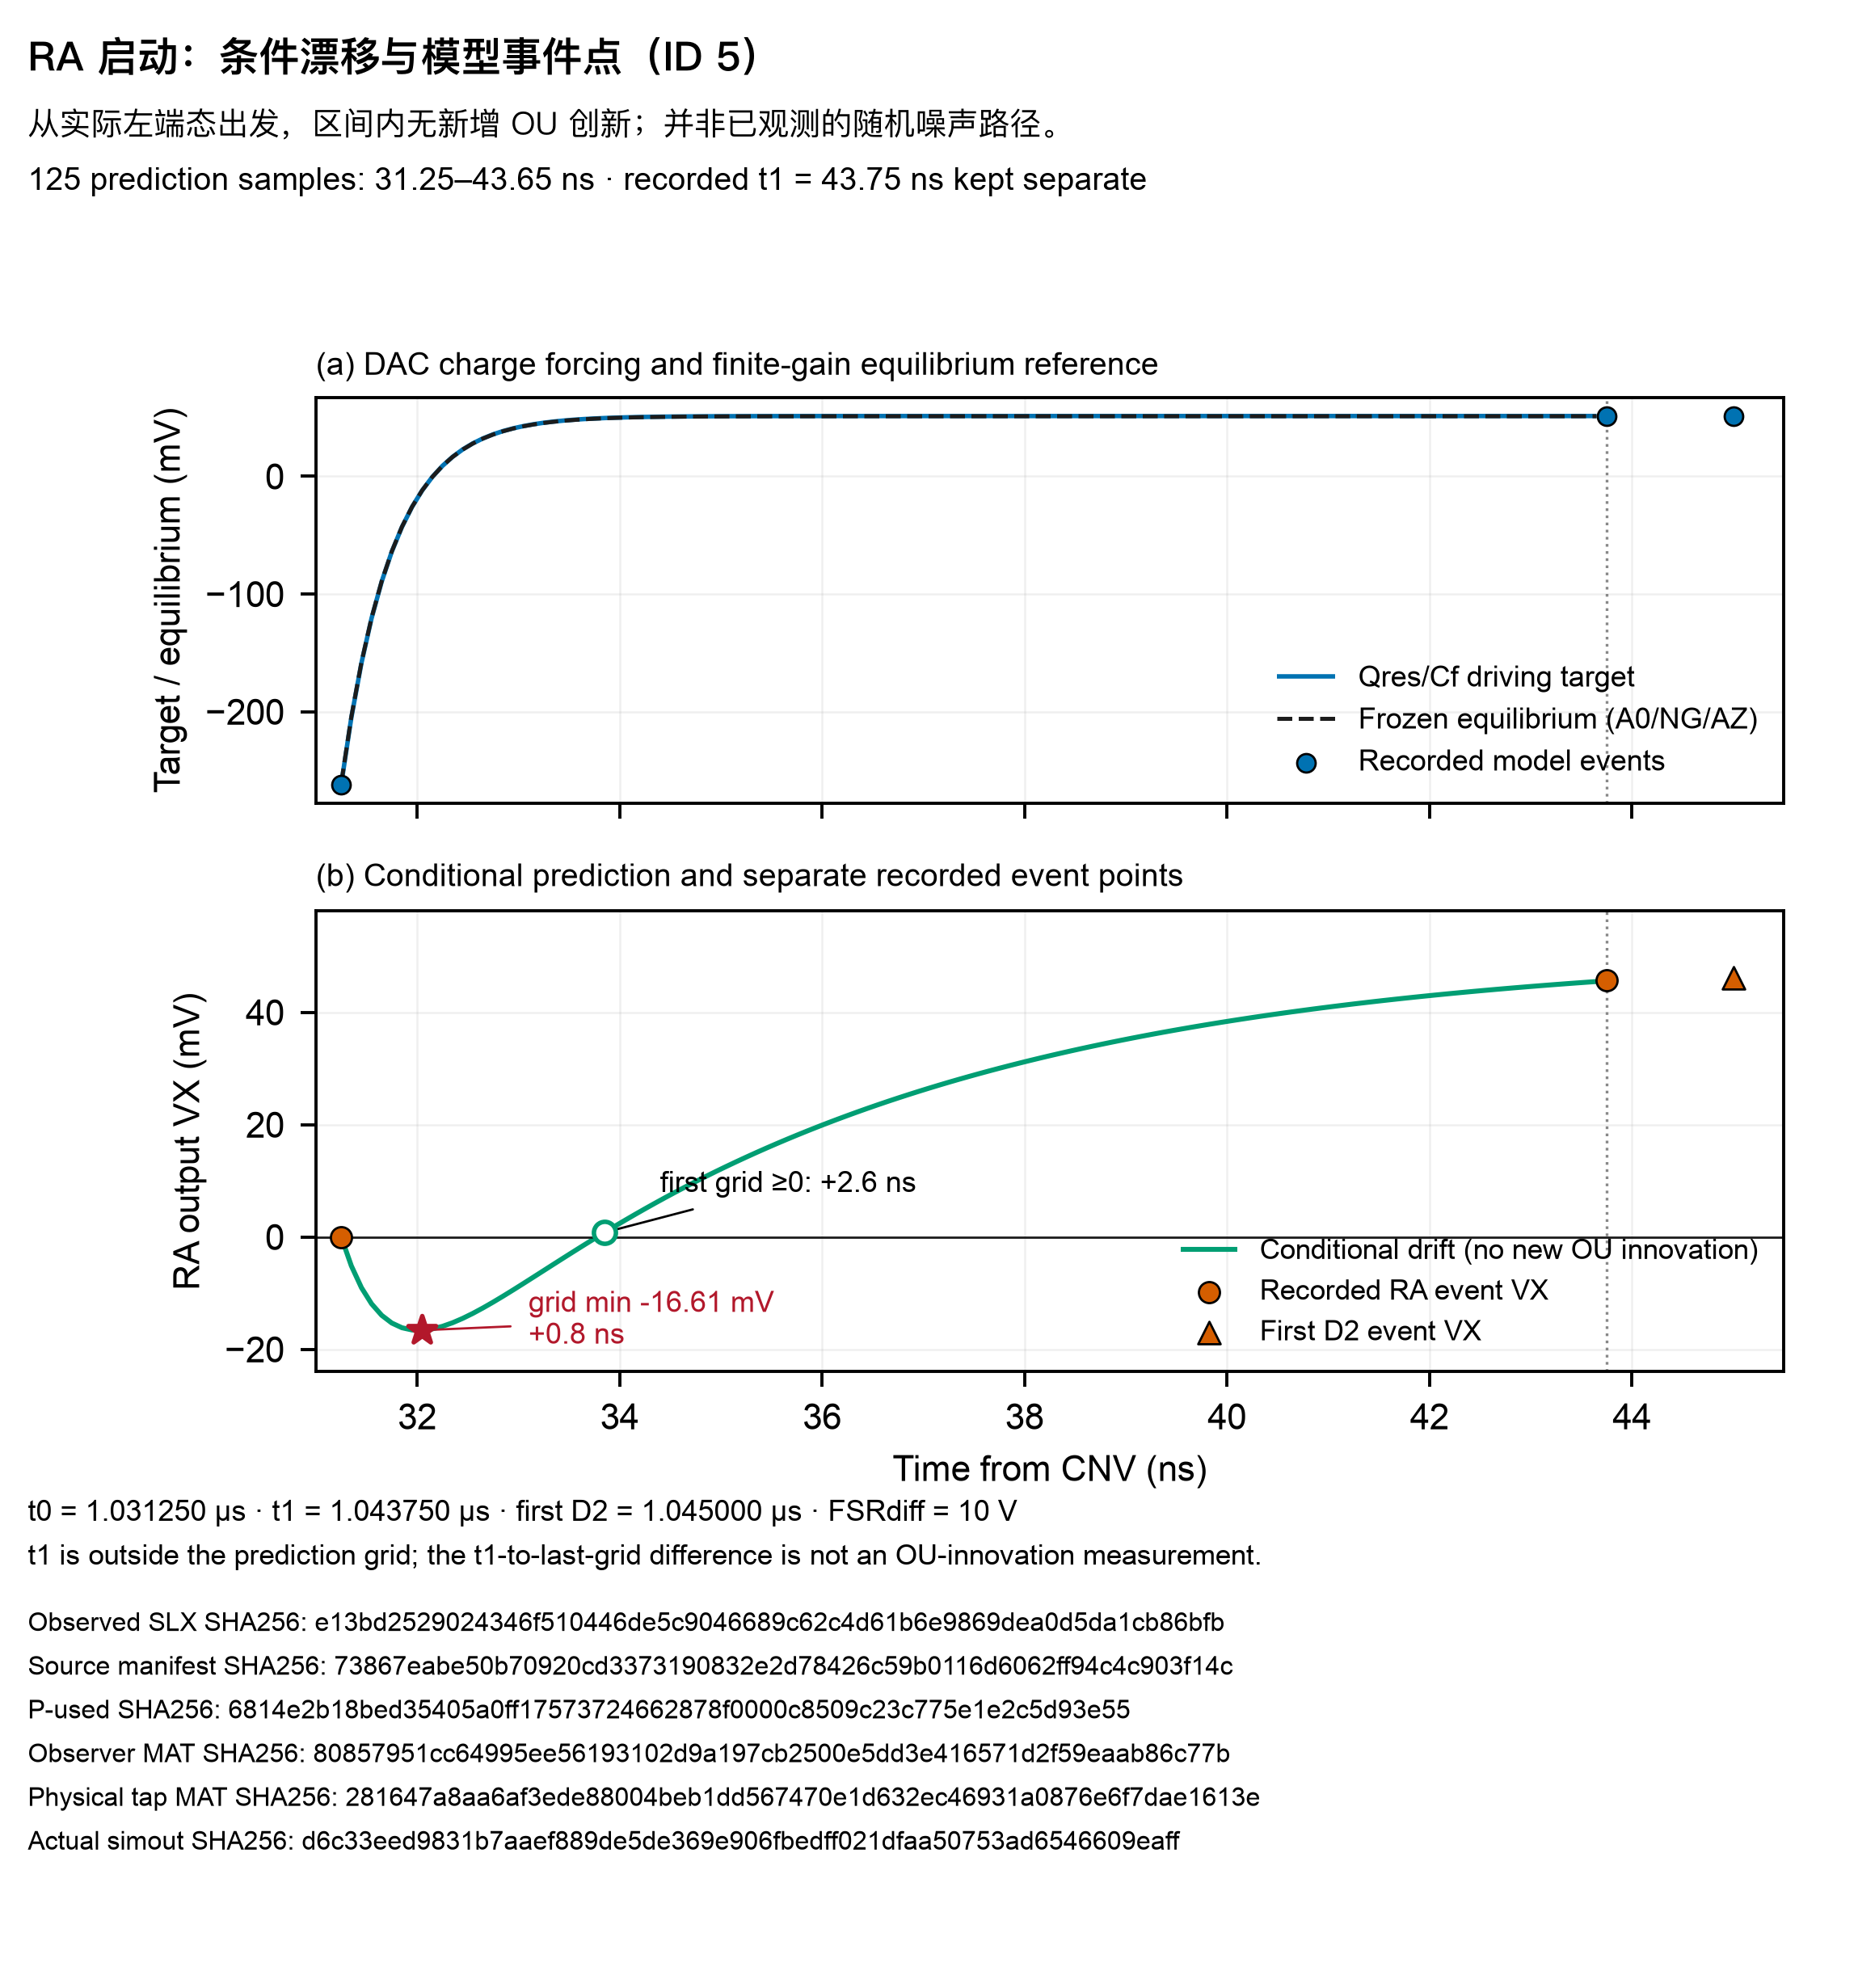

Values plotted in this chart, from the file beside it:
kind, event, t_abs_s, t_from_cnv_ns, t_from_ra_start_ns, conditional_vx_v, qres_over_cf_v, frozen_equilibrium_v, event_vx_v, event_qres_over_cf_v
recorded_event, ra_start, 1.0312499999999999e-06, 31.25, 0, , , , 3.9337702394101745e-63, -0.2619
conditional_grid, , 1.0312499999999999e-06, 31.25, 0, 3.9337702394101745e-63, -0.2619, -0.261, , 
conditional_grid, , 1.0313499999999999e-06, 31.35, 0.1, -0.005144, -0.2051, -0.2045, , 
conditional_grid, , 1.0314499999999999e-06, 31.45, 0.2, -0.009036, -0.1587, -0.1581, , 
conditional_grid, , 1.0315499999999999e-06, 31.55, 0.3, -0.01191, -0.1206, -0.1202, , 
conditional_grid, , 1.0316499999999999e-06, 31.65, 0.4, -0.01396, -0.08947, -0.08917, , 
conditional_grid, , 1.0317499999999999e-06, 31.75, 0.5, -0.01533, -0.06396, -0.06375, , 
conditional_grid, , 1.0318499999999999e-06, 31.85, 0.6, -0.01617, -0.04308, -0.04294, , 
conditional_grid, , 1.0319499999999999e-06, 31.95, 0.7, -0.01657, -0.02599, -0.0259, , 
conditional_grid, , 1.0320499999999999e-06, 32.05, 0.8, -0.01661, -0.01199, -0.01195, , 
conditional_grid, , 1.0321499999999999e-06, 32.15, 0.9, -0.01638, -0.0005273, -0.0005256, , 
conditional_grid, , 1.0322499999999999e-06, 32.25, 1, -0.01592, 0.008856, 0.008826, , 
conditional_grid, , 1.0323499999999999e-06, 32.35, 1.1, -0.01528, 0.01654, 0.01648, , 
conditional_grid, , 1.03245e-06, 32.45, 1.2, -0.0145, 0.02283, 0.02275, , 
conditional_grid, , 1.03255e-06, 32.55, 1.3, -0.01362, 0.02798, 0.02788, , 
conditional_grid, , 1.03265e-06, 32.65, 1.4, -0.01265, 0.03219, 0.03209, , 
conditional_grid, , 1.0327499999999998e-06, 32.75, 1.5, -0.01162, 0.03564, 0.03553, , 
conditional_grid, , 1.0328499999999998e-06, 32.85, 1.6, -0.01054, 0.03847, 0.03834, , 
conditional_grid, , 1.0329499999999998e-06, 32.95, 1.7, -0.009425, 0.04078, 0.04065, , 
conditional_grid, , 1.0330499999999998e-06, 33.05, 1.8, -0.008292, 0.04268, 0.04254, , 
conditional_grid, , 1.0331499999999998e-06, 33.15, 1.9, -0.007145, 0.04423, 0.04408, , 
conditional_grid, , 1.0332499999999998e-06, 33.25, 2, -0.005993, 0.0455, 0.04535, , 
conditional_grid, , 1.0333499999999998e-06, 33.35, 2.1, -0.004842, 0.04654, 0.04638, , 
conditional_grid, , 1.0334499999999998e-06, 33.45, 2.2, -0.003695, 0.04739, 0.04723, , 
conditional_grid, , 1.0335499999999998e-06, 33.55, 2.3, -0.002556, 0.04809, 0.04793, , 
conditional_grid, , 1.0336499999999998e-06, 33.65, 2.4, -0.001429, 0.04866, 0.0485, , 
conditional_grid, , 1.0337499999999998e-06, 33.75, 2.5, -0.000315, 0.04913, 0.04896, , 
conditional_grid, , 1.0338499999999999e-06, 33.85, 2.6, 0.0007833, 0.04951, 0.04934, , 
conditional_grid, , 1.0339499999999999e-06, 33.95, 2.7, 0.001865, 0.04982, 0.04965, , 
conditional_grid, , 1.0340499999999999e-06, 34.05, 2.8, 0.002929, 0.05008, 0.04991, , 
conditional_grid, , 1.0341499999999999e-06, 34.15, 2.9, 0.003974, 0.05029, 0.05012, , 
conditional_grid, , 1.0342499999999999e-06, 34.25, 3, 0.005001, 0.05046, 0.05029, , 
conditional_grid, , 1.0343499999999999e-06, 34.35, 3.1, 0.006008, 0.0506, 0.05043, , 
conditional_grid, , 1.0344499999999999e-06, 34.45, 3.2, 0.006995, 0.05071, 0.05055, , 
conditional_grid, , 1.0345499999999999e-06, 34.55, 3.3, 0.007963, 0.05081, 0.05064, , 
conditional_grid, , 1.0346499999999999e-06, 34.65, 3.4, 0.008912, 0.05089, 0.05072, , 
conditional_grid, , 1.0347499999999999e-06, 34.75, 3.5, 0.00984, 0.05095, 0.05078, , 
conditional_grid, , 1.0348499999999999e-06, 34.85, 3.6, 0.01075, 0.051, 0.05083, , 
conditional_grid, , 1.0349499999999999e-06, 34.95, 3.7, 0.01164, 0.05104, 0.05087, , 
conditional_grid, , 1.0350499999999999e-06, 35.05, 3.8, 0.01251, 0.05108, 0.05091, , 
conditional_grid, , 1.0351499999999999e-06, 35.15, 3.9, 0.01336, 0.05111, 0.05094, , 
conditional_grid, , 1.03525e-06, 35.25, 4, 0.0142, 0.05113, 0.05096, , 
conditional_grid, , 1.03535e-06, 35.35, 4.1, 0.01502, 0.05115, 0.05098, , 
conditional_grid, , 1.03545e-06, 35.45, 4.2, 0.01581, 0.05116, 0.05099, , 
conditional_grid, , 1.0355499999999998e-06, 35.55, 4.3, 0.01659, 0.05118, 0.05101, , 
conditional_grid, , 1.0356499999999998e-06, 35.65, 4.4, 0.01736, 0.05119, 0.05102, , 
conditional_grid, , 1.0357499999999998e-06, 35.75, 4.5, 0.01811, 0.0512, 0.05103, , 
conditional_grid, , 1.0358499999999998e-06, 35.85, 4.6, 0.01884, 0.0512, 0.05103, , 
conditional_grid, , 1.0359499999999998e-06, 35.95, 4.7, 0.01955, 0.05121, 0.05104, , 
conditional_grid, , 1.0360499999999998e-06, 36.05, 4.8, 0.02025, 0.05121, 0.05104, , 
conditional_grid, , 1.0361499999999998e-06, 36.15, 4.9, 0.02093, 0.05122, 0.05105, , 
conditional_grid, , 1.0362499999999998e-06, 36.25, 5, 0.0216, 0.05122, 0.05105, , 
conditional_grid, , 1.0363499999999998e-06, 36.35, 5.1, 0.02226, 0.05122, 0.05105, , 
conditional_grid, , 1.0364499999999998e-06, 36.45, 5.2, 0.0229, 0.05123, 0.05105, , 
conditional_grid, , 1.0365499999999998e-06, 36.55, 5.3, 0.02352, 0.05123, 0.05106, , 
conditional_grid, , 1.0366499999999998e-06, 36.65, 5.4, 0.02413, 0.05123, 0.05106, , 
conditional_grid, , 1.0367499999999999e-06, 36.75, 5.5, 0.02473, 0.05123, 0.05106, , 
conditional_grid, , 1.0368499999999999e-06, 36.85, 5.6, 0.02532, 0.05123, 0.05106, , 
conditional_grid, , 1.0369499999999999e-06, 36.95, 5.7, 0.02589, 0.05123, 0.05106, , 
conditional_grid, , 1.0370499999999999e-06, 37.05, 5.8, 0.02645, 0.05123, 0.05106, , 
... 68 more rows
